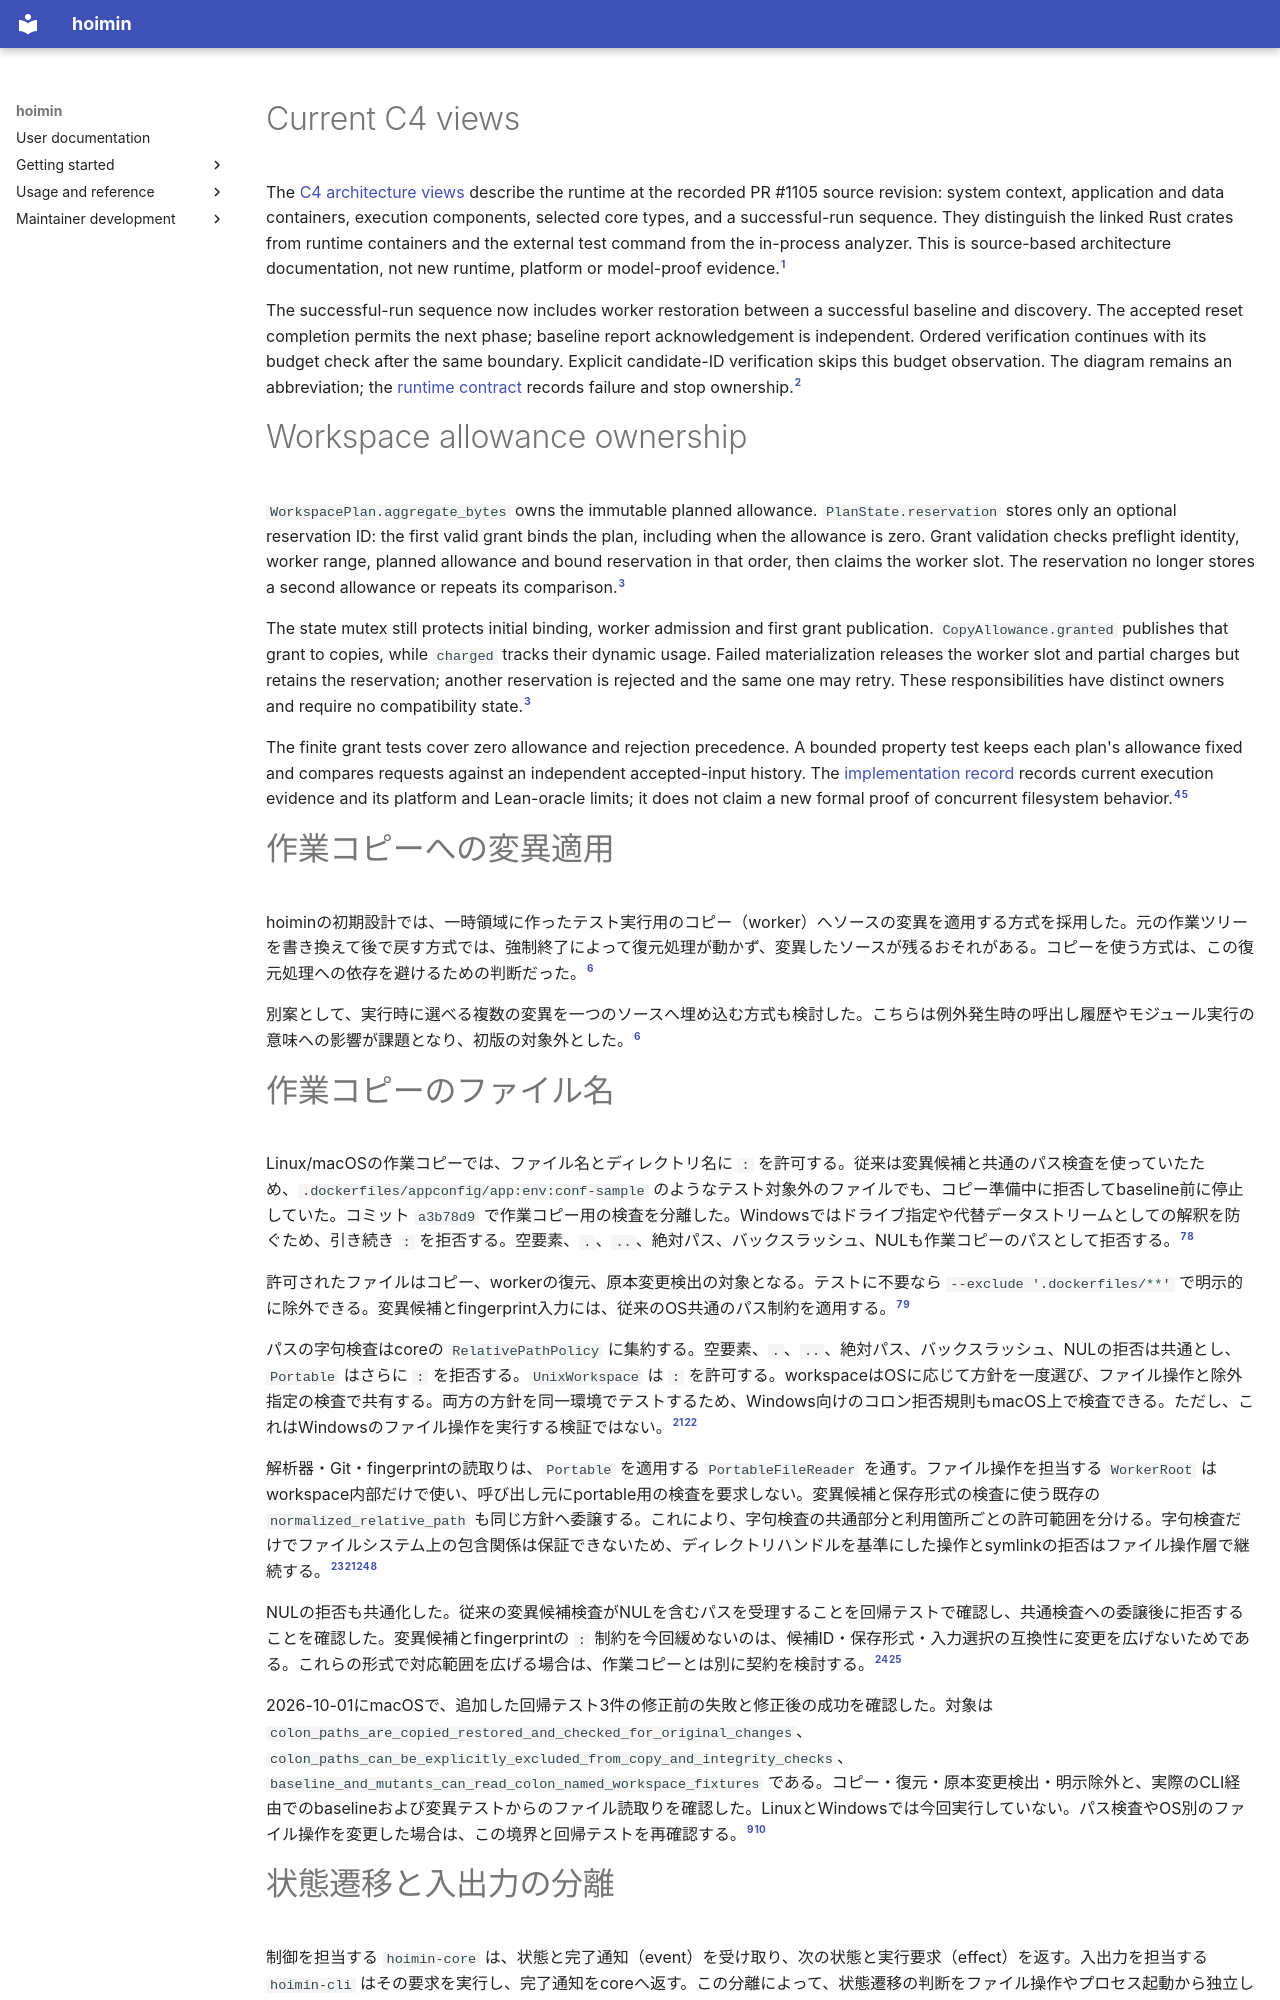

repository: HayaoSuzuki/hoimin · page: development/knowledge/design/architecture/index.html · generator: mkdocs

---
type: Decision
title: 隔離コピーと状態遷移の設計
description: 元ソースへの変異適用を避け、状態遷移と入出力をcrateごとに分離する設計を説明する。
status: draft
catalog_revision: a7daea0b557cd435c1e55b540392fbdd116348e1
sources:
- id: issue-966-copy
  resource: ../../../../crates/hoimin-cli/src/workspace/copy.rs
  revision: 229ce38535142958ab75aa1b0462d8be37dbf77e
  working_tree: modified
  sha256: d9cdd033e8b3b770c59ea3f1014ca216d4e4a004118af74676e3ec344532eed8
- id: issue-966-tests
  resource: ../../../../crates/hoimin-cli/src/workspace/copy/grant_tests.rs
  working_tree: untracked
  sha256: c707105b21724059d5a16381d83142f0cb205c4d54c4e3ccecff300f44575c0a
- id: issue-966-record
  resource: ../../work/maintenance/2026-10-17-issue-966.md
  working_tree: untracked
  sha256: cb53d6166cfe5bff6452f9367780465b1e95f8ffeb99f529d752cefdc856f57e
- id: c4-runtime-views
  resource: ../../architecture/c4-model.md
  revision: d153ffb6896174b5515416b08c3a97b9745eb03a
  working_tree: modified
  sha256: 36e5bd887981fcdddeb80697902d4fdac70e13fd5839c5b0e20fca9e529cfcef
- id: relative-path-policy
  resource: ../../../../crates/hoimin-core/src/relative_path.rs
  working_tree: untracked
  sha256: 86f995f1ab938411b3a942d46ef3309c40ec7a0e74b05465cadb0fcdfd0f1882
- id: workspace-path-selection
  resource: ../../../../crates/hoimin-cli/src/workspace/mod.rs
  revision: b87a5a4a68d628679ac501573894fedb7149d5b6
  working_tree: modified
  sha256: 11c1696fc03fcf75f20359a788bcbf27d20b7dab10ba180ecca64e2ed6437d7f
- id: portable-file-reader
  resource: ../../../../crates/hoimin-cli/src/source_file/reader.rs
  revision: d153ffb6896174b5515416b08c3a97b9745eb03a
  working_tree: clean
  sha256: 9f7b840fb5d22ea95036d882e9cd1b462221471a54e3dace5e9e3f7cf8123238
- id: candidate-path-policy
  resource: ../../../../crates/hoimin-core/src/candidate.rs
  revision: b87a5a4a68d628679ac501573894fedb7149d5b6
  working_tree: modified
  sha256: 0a03dc4eb5d5e1bcfcd96bb167e9818a30144f7634ecf8ba941b2596b3d94d7e
- id: candidate-path-tests
  resource: ../../../../crates/hoimin-core/tests/candidate_policy.rs
  revision: b87a5a4a68d628679ac501573894fedb7149d5b6
  working_tree: modified
  sha256: 876febae6c90fcbdc18e79d97ba1179fa5553871d1369d95f85405041d663d1e
- id: workspace-path-policy
  resource: ../../../user/guides/usage.md
  revision: 5a45bdc3bd444771c4c57e30fe211f174850ce93
  working_tree: untracked
  sha256: 6894a34743882cc26fdd1f39cb536c94dfc20d5f1dcf33b3cb7f3da9b13e6bef
- id: workspace-path-implementation
  resource: ../../../../crates/hoimin-cli/src/workspace/root.rs
  revision: b87a5a4a68d628679ac501573894fedb7149d5b6
  working_tree: modified
  sha256: 3b65378aca980b10180bc4edc4fa0ae5e166b6ae170c9f7655f163df6ec31ed2
- id: workspace-path-tests
  resource: ../../../../crates/hoimin-cli/tests/workspace_handler.rs
  revision: a3b78d913f57ffc89edf753f6ae36bd940873f1e
  working_tree: clean
- id: workspace-path-e2e
  resource: ../../../../crates/hoimin-cli/tests/run_e2e.rs
  revision: a3b78d913f57ffc89edf753f6ae36bd940873f1e
  working_tree: clean
- id: issue-466-revalidation
  resource: ../../work/reports/2026-09-14-issue-466-revalidation.md
  working_tree: untracked
  sha256: 75fd46a6a0e5fac58f369fb837d571388ddb46969b1458139caa7fbde1b3f0d1
- id: issue-466
  resource: ../../work/designs/2026-09-14-issue-466-retired-blank-line-discovery-design.md
  revision: 8b33167a049e3cae0fc05e96ccf2253c660b7023
  working_tree: modified
  sha256: dfa895dc4f91c1b8a912112008488426525d26376d7e09d397a6f65cbae8d8db

- id: issue-477
  resource: ../../work/designs/2026-09-11-issue-477-import-roots-design.md
  working_tree: untracked
  sha256: a30ed5f129c635e75431212d590171ab03e5973640a4d6624775ee43fd81dcdd

- id: issue-465
  resource: ../../work/designs/2026-09-11-issue-465-retired-discovery-design.md
  working_tree: untracked
  sha256: 7efd3035a37d38c95404f12774387450f94dc0be0a69af1da905056df54cedf6

- id: issue-462
  resource: ../../work/designs/2026-09-11-issue-462-retired-reader-design.md
  working_tree: untracked
  sha256: d60d84425e841eeca29a40a71a9b73a18be18a43e0a306b149add1f7c029b2b0
- id: initial
  resource: ../../work/designs/2026-07-18-python-mutation-tool-design.md
  revision: a7daea0b557cd435c1e55b540392fbdd116348e1
  working_tree: clean
- id: migration
  resource: ../../work/designs/2026-07-19-remove-python-libcst-design.md
  revision: a7daea0b557cd435c1e55b540392fbdd116348e1
  working_tree: clean
- id: core
  resource: ../../../../crates/hoimin-core/Cargo.toml
  revision: a7daea0b557cd435c1e55b540392fbdd116348e1
  working_tree: clean
- id: machine
  resource: ../../../../crates/hoimin-core/src/machine.rs
  revision: a7daea0b557cd435c1e55b540392fbdd116348e1
  working_tree: clean
- id: analyzer
  resource: ../../../../crates/hoimin-python/src/lib.rs
  revision: 5033e1bb74c4b01c66dc86c3c9f70fc1b8bf11ee
  working_tree: clean
  sha256: 07cb1fee8759b7b20d738e9533998c06e1c5679e744061265d5da4394a40be3e
- id: issue-484
  resource: ../../work/designs/2026-09-11-issue-484-metrics-destinations-design.md
  working_tree: untracked
  sha256: b146daf296d69374ad01ac86d5a5becd30b721b1983d5a54507cd0f1750ef3e7
- id: issue-984-c4
  resource: ../../architecture/c4-model.md
  revision: e808dda124f8fdc7fd08ed2a49cb352bca90155e
  working_tree: modified
  sha256: 8cda66e46748a04d9971f26b5633e80a59e8ae252bbd94340b8d342800431717
- id: source-file-boundary
  resource: ../../../../crates/hoimin-cli/src/source_file.rs
  revision: d153ffb6896174b5515416b08c3a97b9745eb03a
  working_tree: clean
  sha256: 50d4f421b2a18cd3f33d98049a30cd949f38ef5e5805e196252adccf4ba60654
- id: cli-oracle-config
  resource: ../../../../crates/hoimin-cli/tests/support/exception_hierarchy_config.rs
  revision: d153ffb6896174b5515416b08c3a97b9745eb03a
  working_tree: clean
  sha256: 30e03ab23839b3315f8144ed43d83f2812e7eaad0f814ad205398404952a3474
- id: workspace-allocation-probe
  resource: ../../../../crates/hoimin-cli/tests/support/workspace_metadata_probe.rs
  revision: d153ffb6896174b5515416b08c3a97b9745eb03a
  working_tree: clean
  sha256: 5723c28aac8503dfa72f374437977392e701f2f477aa0a6f9fc3ffe934d4f206
---
